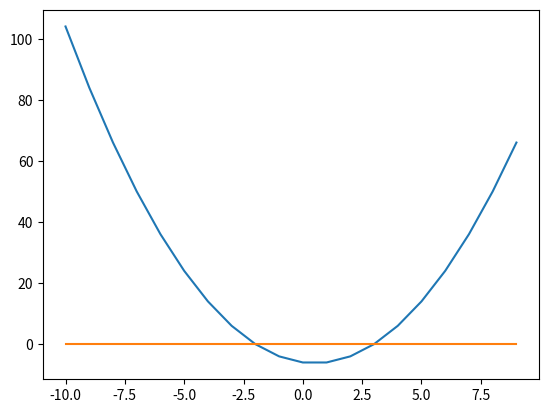

Here is the Python script that generated this plot:
import numpy as np
import matplotlib.pyplot as plt
x = np.arange(-10,+10)
plt.plot(x, x*x - x - 6,x,x*0)
plt.show()